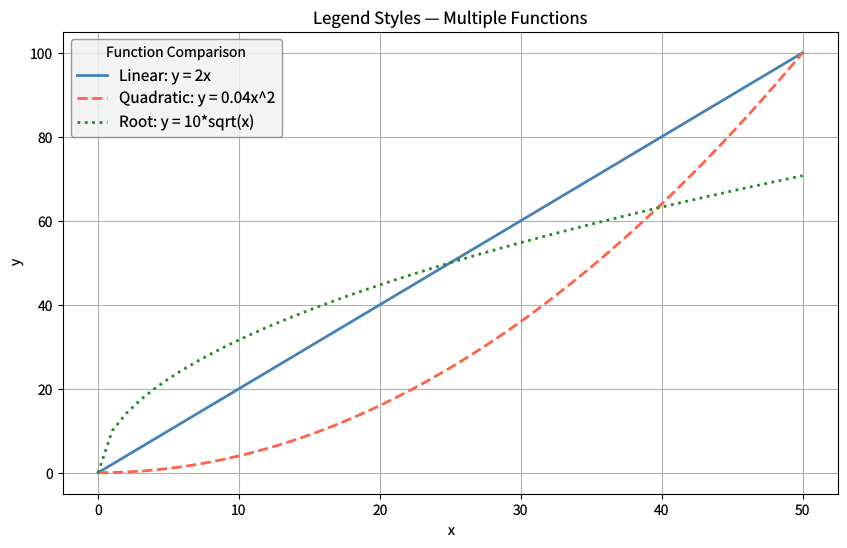

Python code for this plot: (Note: this script raises an exception after producing the figure.)
"""legend-styles.py — Reference for examples/legend-styles.lisp"""
import matplotlib
matplotlib.use('Agg')
import matplotlib.pyplot as plt
import numpy as np

plt.rcParams['savefig.dpi'] = 100
plt.rcParams['text.hinting'] = 'none'
plt.rcParams['svg.fonttype'] = 'path'
plt.rcParams['pdf.fonttype'] = 42

fig = plt.figure(figsize=(10, 6))

xs = np.arange(0.0, 51.0, 1.0)

# y = 2x (linear)
plt.plot(xs, 2.0 * xs,
         color='steelblue', linewidth=2.0,
         linestyle='-', label='Linear: y = 2x')
# y = 0.04x^2 (quadratic)
plt.plot(xs, 0.04 * xs**2,
         color='tomato', linewidth=2.0,
         linestyle='--', label='Quadratic: y = 0.04x^2')
# y = 10*sqrt(x) (square root)
plt.plot(xs, 10.0 * np.sqrt(xs),
         color='forestgreen', linewidth=2.0,
         linestyle=':', label='Root: y = 10*sqrt(x)')

plt.legend(loc='upper left', fontsize=11, frameon=True,
           title='Function Comparison',
           facecolor='#f0f0f0', edgecolor='gray')

plt.xlabel('x')
plt.ylabel('y')
plt.title('Legend Styles — Multiple Functions')
plt.grid(visible=True)

plt.savefig('reference_images/legend-styles.png', dpi=100)
plt.savefig('reference_images/legend-styles.svg')
print('Saved reference_images/legend-styles.svg')
plt.savefig('reference_images/legend-styles.pdf')
print('Saved reference_images/legend-styles.pdf')
print('Saved reference_images/legend-styles.png')
